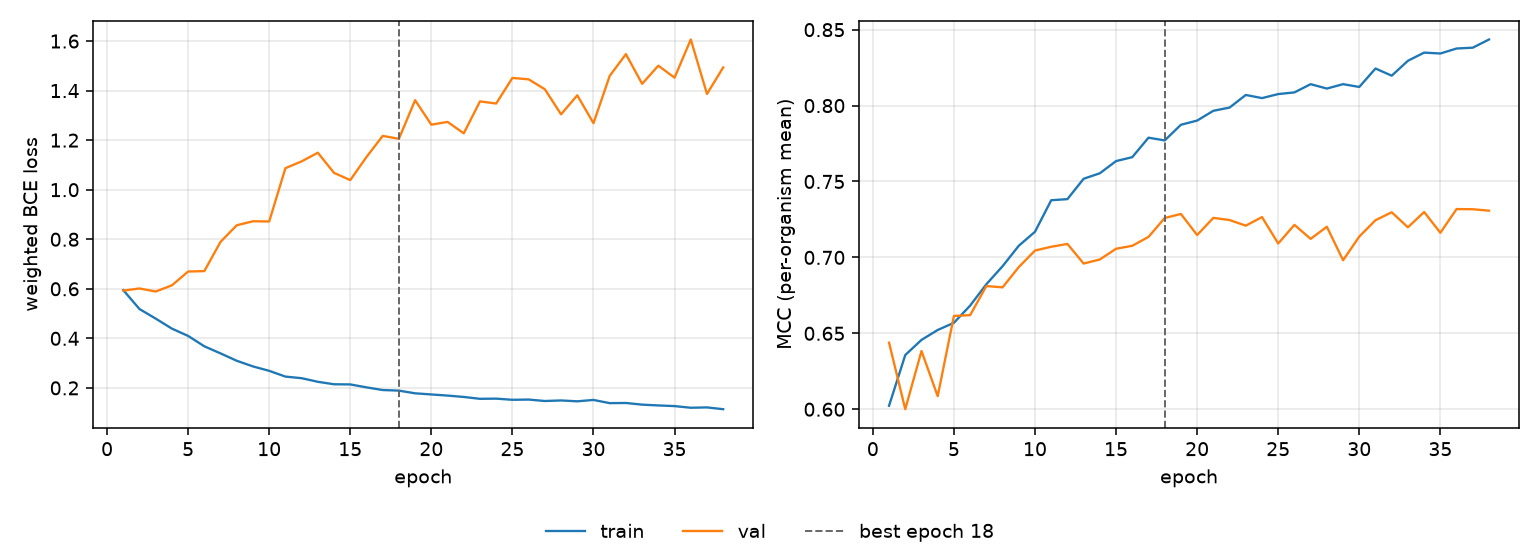

The file beside this chart, header and first rows:
epoch, tr_loss, vl_loss, tr_mcc, vl_mcc, is_best
1, 0.5947, 0.5928, 0.6023, 0.6438, False
2, 0.5184, 0.6013, 0.6357, 0.6, False
3, 0.4797, 0.5891, 0.6457, 0.6383, False
4, 0.4392, 0.614, 0.6522, 0.6086, False
5, 0.4098, 0.6697, 0.6569, 0.6614, False
6, 0.3679, 0.6715, 0.6682, 0.662, False
7, 0.3393, 0.7896, 0.6823, 0.6811, False
8, 0.3095, 0.8564, 0.6942, 0.6803, False
9, 0.2867, 0.8726, 0.7077, 0.6936, False
10, 0.2689, 0.8718, 0.7169, 0.7045, False
11, 0.2456, 1.087, 0.7377, 0.707, False
12, 0.2392, 1.114, 0.7384, 0.7089, False
13, 0.2246, 1.149, 0.7518, 0.696, False
14, 0.2146, 1.068, 0.7554, 0.6986, False
15, 0.214, 1.039, 0.7634, 0.7057, False
16, 0.2021, 1.132, 0.766, 0.7076, False
17, 0.1914, 1.217, 0.7789, 0.7135, False
18, 0.189, 1.206, 0.7771, 0.7259, True
19, 0.1781, 1.361, 0.7874, 0.7286, False
20, 0.1735, 1.262, 0.7901, 0.7147, False
21, 0.169, 1.274, 0.7966, 0.726, False
22, 0.1635, 1.228, 0.7987, 0.7246, False
23, 0.1559, 1.357, 0.807, 0.7209, False
24, 0.1567, 1.348, 0.8049, 0.7266, False
25, 0.152, 1.451, 0.8076, 0.7092, False
26, 0.1529, 1.446, 0.8087, 0.7214, False
27, 0.1471, 1.406, 0.8141, 0.7122, False
28, 0.1493, 1.304, 0.8112, 0.7202, False
29, 0.1459, 1.381, 0.8141, 0.6981, False
30, 0.1514, 1.269, 0.8123, 0.7137, False
31, 0.1385, 1.459, 0.8244, 0.7245, False
32, 0.1391, 1.547, 0.8197, 0.7297, False
33, 0.1324, 1.428, 0.8295, 0.7198, False
34, 0.1292, 1.501, 0.8349, 0.7299, False
35, 0.1266, 1.452, 0.8343, 0.7162, False
36, 0.1199, 1.606, 0.8376, 0.7318, False
37, 0.1213, 1.387, 0.8381, 0.7317, False
38, 0.114, 1.494, 0.8435, 0.7308, False
